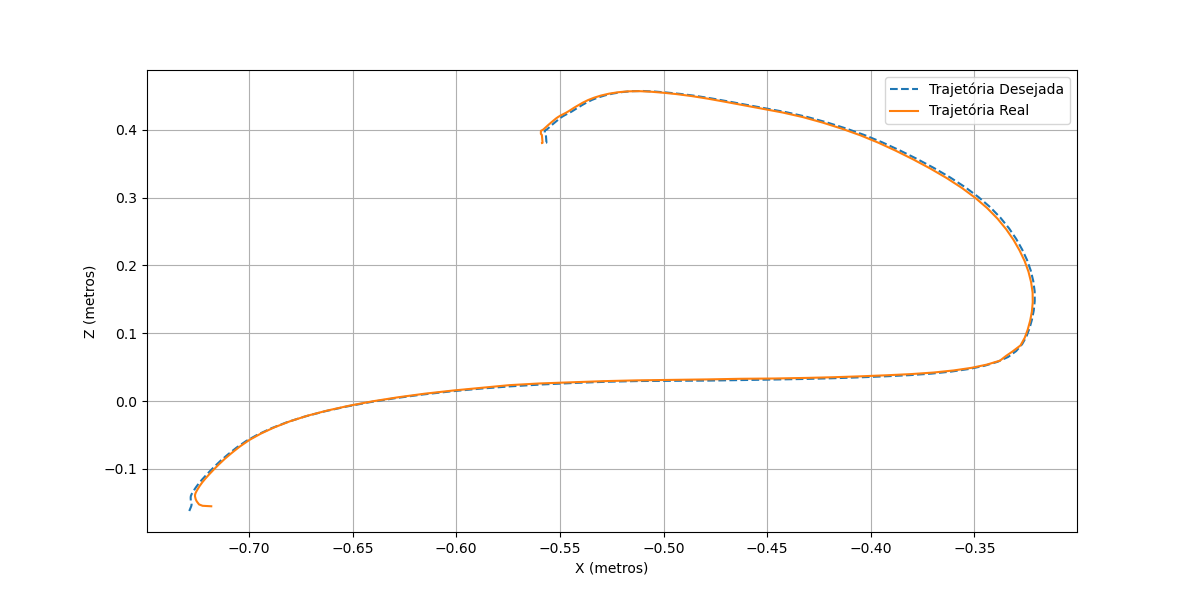

Data behind this chart, as committed beside it:
1.116434528781758786e+02, 1.424863420188829934e+02, 7.379266964301562837e+01
1.072466188893802297e+02, 1.363232255280519496e+02, 7.189638879215644351e+01
1.036986095529900069e+02, 1.313889896230247984e+02, 7.041292986229031214e+01
1.015834348593395191e+02, 1.285057081971619368e+02, 6.953203384692798750e+01
1.005235418897318453e+02, 1.271089108837629027e+02, 6.908396115504329771e+01
9.971624287181185764e+01, 1.260691098413588804e+02, 6.873573327128853805e+01
9.888149774028444483e+01, 1.249964411913361602e+02, 6.837192589209870164e+01
9.809562362061629415e+01, 1.239977318454375563e+02, 6.802284603639557758e+01
9.717088088171267657e+01, 1.228265788615451584e+02, 6.760945343895761539e+01
9.612764328221517474e+01, 1.215196534944102353e+02, 6.714142490814377595e+01
9.496670548730104144e+01, 1.200685248005388814e+02, 6.662149902216998498e+01
9.367024529424487866e+01, 1.184320563980794532e+02, 6.605547459923687370e+01
9.228371659269757288e+01, 1.166808881747943900e+02, 6.546304604764186763e+01
9.073807692888094323e+01, 1.147574095233494944e+02, 6.478342990760775422e+01
8.903799697619142250e+01, 1.126784993052073531e+02, 6.400814596912977095e+01
8.722645997773368265e+01, 1.104911377541369575e+02, 6.317633607545467811e+01
8.530545870980547818e+01, 1.082000927612724155e+02, 6.230064486363856702e+01
8.328311297123048007e+01, 1.058219719359202600e+02, 6.138303007486224772e+01
8.116112658122921175e+01, 1.033647378540861155e+02, 6.043370507133463576e+01
7.894629555989568814e+01, 1.008429642418051060e+02, 5.946996305950082018e+01
7.664520097142428767e+01, 9.825643495658451343e+01, 5.850190217005902582e+01
7.427939925053208015e+01, 9.561555582765218730e+01, 5.754389760889983307e+01
7.183883426196280197e+01, 9.292083546481249812e+01, 5.658976601563218622e+01
6.936811190190680065e+01, 9.017594256801426411e+01, 5.570913616454287620e+01
6.692913060894272803e+01, 8.738665227580463579e+01, 5.498035893723806566e+01
6.450456418766400191e+01, 8.453553418756024485e+01, 5.439448694455141009e+01
6.211583014447203510e+01, 8.164368036133535611e+01, 5.394227877296750506e+01
5.952123443353053744e+01, 7.886541347450642547e+01, 5.212705182974053031e+01
5.683657117091487265e+01, 7.625725628770638309e+01, 4.926463364061260819e+01
5.425121024185211382e+01, 7.372676780291168086e+01, 4.643115964576808352e+01
5.174907660722050906e+01, 7.126817459000983490e+01, 4.356832690414248077e+01
4.934348248912991863e+01, 6.893737978584191239e+01, 4.053204351709791808e+01
4.699217164884952069e+01, 6.699821353430291992e+01, 3.636924676050127658e+01
4.483254227869484509e+01, 6.506911605909958496e+01, 3.268509742460498302e+01
4.290525396238377454e+01, 6.183399719594780208e+01, 3.368484107618349555e+01
4.117249304221493844e+01, 5.880163393532387772e+01, 3.504029580498112040e+01
3.954234174162176885e+01, 5.569363926004071175e+01, 3.640814430100623866e+01
3.798385517690739022e+01, 5.258844277171476733e+01, 3.770482095316987881e+01
3.646837214070546906e+01, 4.953577504037703250e+01, 3.895853762643598373e+01
3.501584673231175060e+01, 4.648563030447053279e+01, 4.019455840204330599e+01
3.362497241069154796e+01, 4.342000738799035986e+01, 4.141351558692821300e+01
3.229486009098790333e+01, 4.043843480814374658e+01, 4.261364401622771680e+01
3.102933009662081787e+01, 3.759429105219745537e+01, 4.381400421385759358e+01
2.989759197042343786e+01, 3.484453077691058098e+01, 4.501334568245686540e+01
2.885474133987165857e+01, 3.232937336577753484e+01, 4.623125804593444599e+01
2.785908407640736684e+01, 2.994083478995575831e+01, 4.742732514489347295e+01
2.689702504131260241e+01, 2.766172360041766964e+01, 4.863053289622358477e+01
2.597330524768941018e+01, 2.549130238697997797e+01, 4.981852160988825062e+01
2.508300185021272455e+01, 2.343795397860980856e+01, 5.097829093738027240e+01
2.417741172656398518e+01, 2.146709237689188399e+01, 5.221232087750565398e+01
2.322391773080384070e+01, 1.954980235411327527e+01, 5.358762906116554348e+01
2.221988386707477403e+01, 1.769242333967616077e+01, 5.509835230369930770e+01
2.114186016437035676e+01, 1.586580073822160841e+01, 5.681097912819593176e+01
1.997003137934220263e+01, 1.404889610141413669e+01, 5.878230623706445357e+01
1.883410726895898080e+01, 1.253483445349365510e+01, 6.105735853216102527e+01
1.796735374729365375e+01, 1.109677096005594876e+01, 6.359191877530522419e+01
1.660854043269745262e+01, 9.254691246229782564e+00, 6.650451029847941697e+01
1.502541814295271294e+01, 7.467929286543300016e+00, 6.972049809557252331e+01
1.342552105899255999e+01, 5.745049796617359483e+00, 7.313795741456725352e+01
1.184261856930123891e+01, 4.092483160628656691e+00, 7.671431102786597478e+01
1.029419837316461539e+01, 2.556843392372083912e+00, 8.034392340361041818e+01
... 88 more rows
